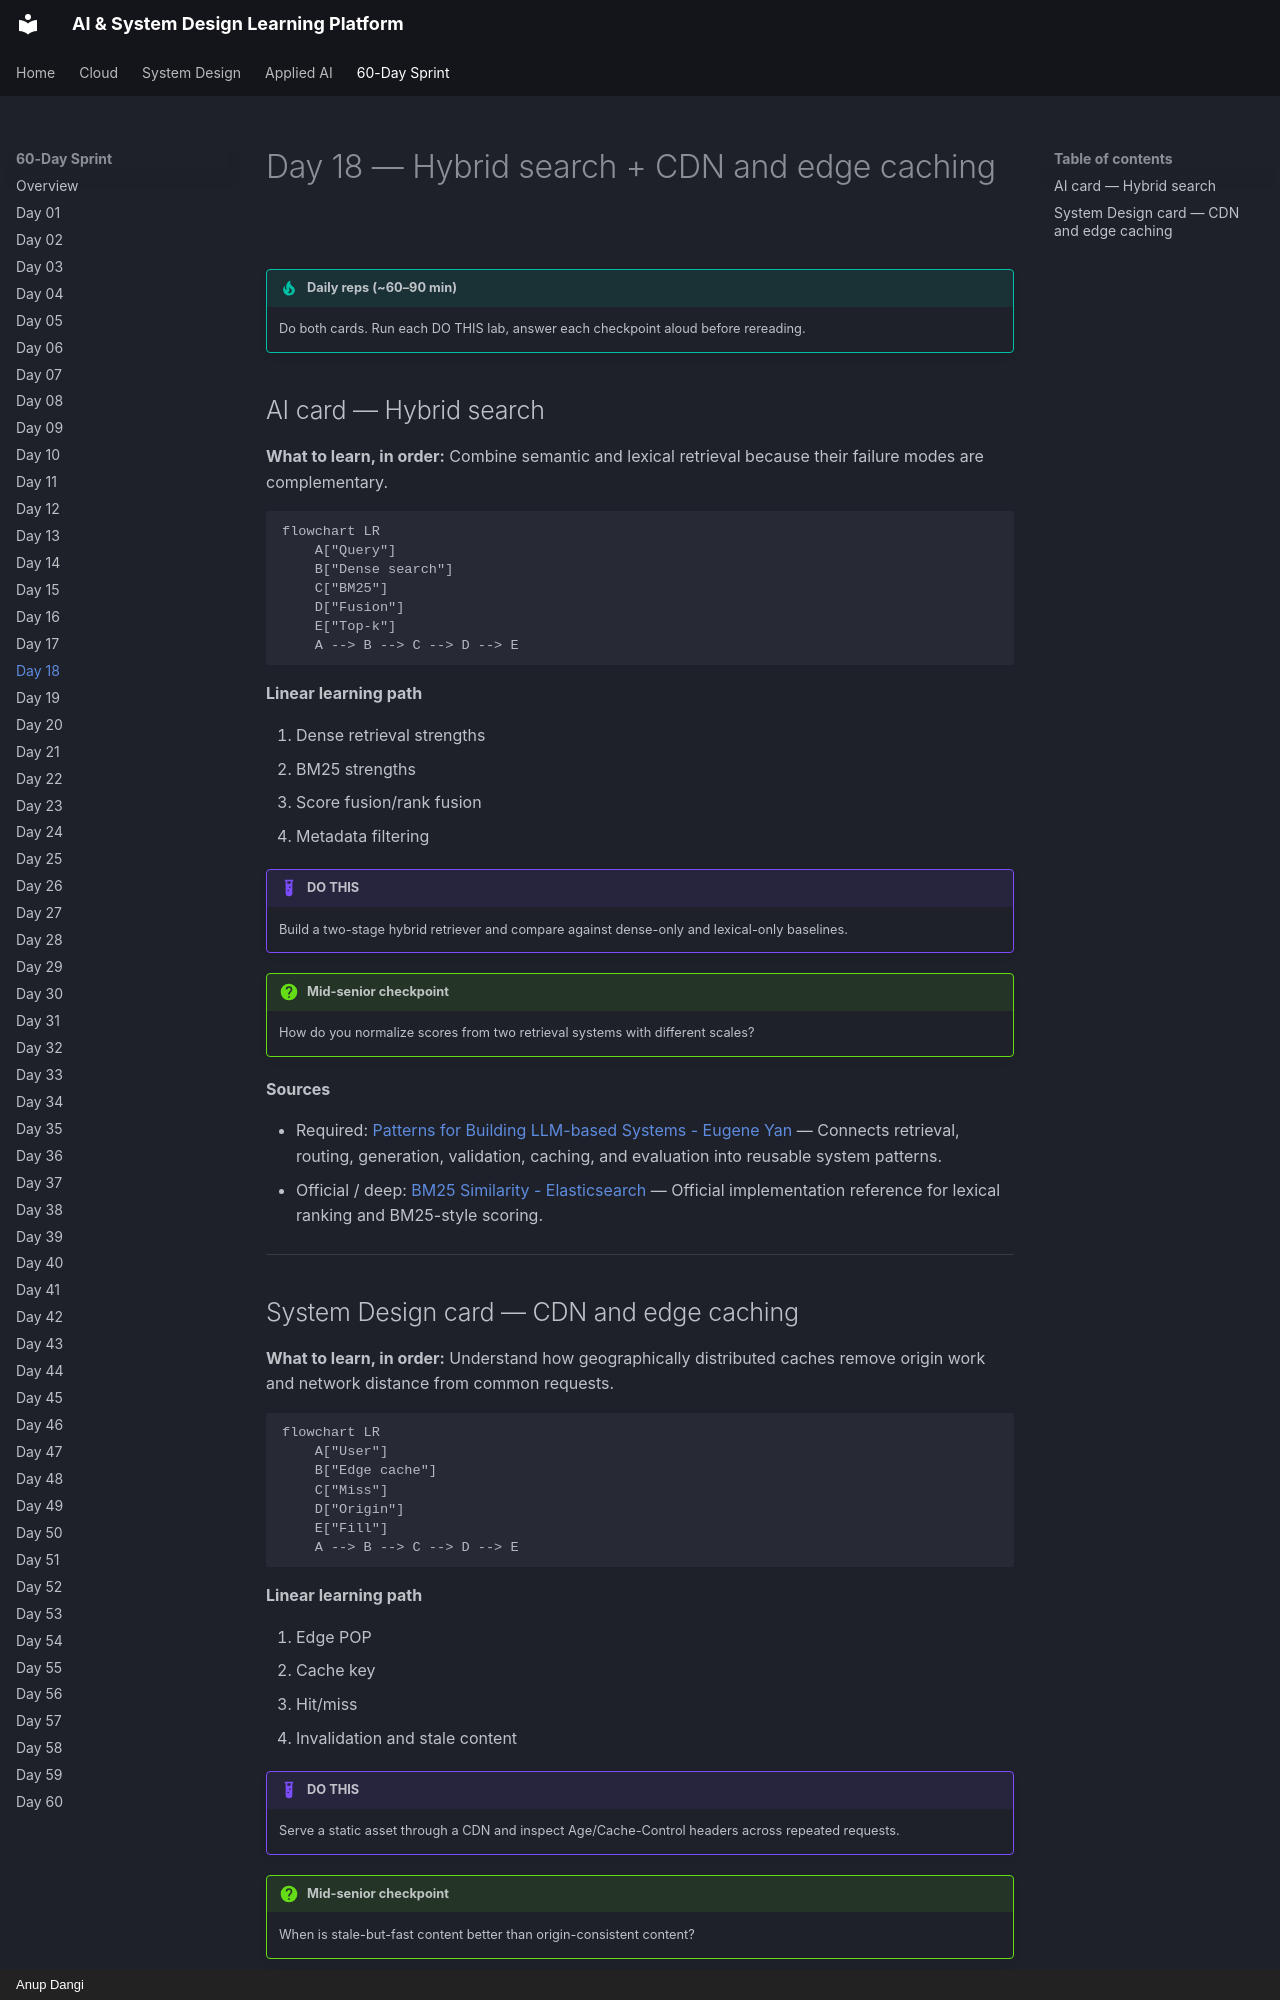

repository: AnupDangi/learnlikeadev · page: 60-day/day18/index.html · generator: mkdocs · copyright: Anup Dangi

# Day 18 — Hybrid search + CDN and edge caching

!!! tip "Daily reps (~60–90 min)"
    Do both cards. Run each DO THIS lab, answer each checkpoint aloud before rereading.

## AI card — Hybrid search

**What to learn, in order:** Combine semantic and lexical retrieval because their failure modes are complementary.

```mermaid
flowchart LR
    A["Query"]
    B["Dense search"]
    C["BM25"]
    D["Fusion"]
    E["Top-k"]
    A --> B --> C --> D --> E
```

**Linear learning path**

1. Dense retrieval strengths
2. BM25 strengths
3. Score fusion/rank fusion
4. Metadata filtering

!!! example "DO THIS"
    Build a two-stage hybrid retriever and compare against dense-only and lexical-only baselines.

!!! question "Mid-senior checkpoint"
    How do you normalize scores from two retrieval systems with different scales?

**Sources**

- Required: [Patterns for Building LLM-based Systems - Eugene Yan](https://eugeneyan.com/writing/llm-patterns/) — Connects retrieval, routing, generation, validation, caching, and evaluation into reusable system patterns.
- Official / deep: [BM25 Similarity - Elasticsearch](https://www.elastic.co/guide/en/elasticsearch/reference/current/index-modules-similarity.html) — Official implementation reference for lexical ranking and BM25-style scoring.

---
